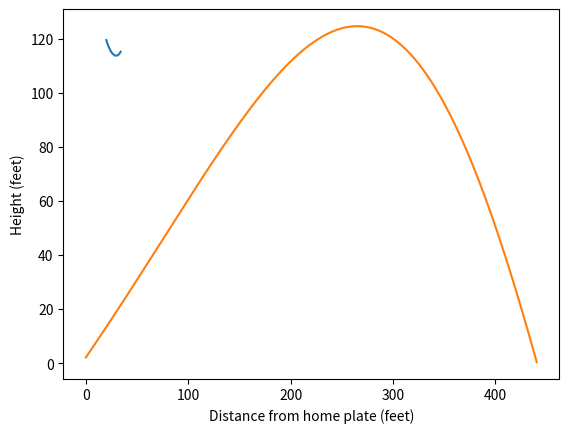

Write Python code to recreate this figure.
# -*- coding: utf-8 -*-
"""
[redacted]
[redacted]
"""

import math
import numpy as np
import matplotlib.pyplot as mp


###############################################################
#Needed constants and utility functions
C_drag   = 0.4     #          coefficient of drag
C_lift   = 0.30    #          coefficient of lift (Magnus force)
rho      = 1.23    #kg/m^3  - assumed density of air at sea level
A        = 0.00426 #m^2     - cross sectional area of baseball
m        = 0.145   #kg      - mass of baseball
g        = 9.8     #m/s^2   - acceleration of gravity
dt       = 0.01    #seconds - increment of time used in RK
kappa    = 0.5 * C_drag * rho * A / m
                   #coefficient used to scale abs(v)v for drag computation
mu       = 0.5 * C_lift * rho * A / m
                    #coefficient used for lift in Magnus force
startx   = 0.0
starty   = 2.0/3.0

###############################################################
v_tol    = 0.001   #target difference in velocities

#takes meters per second, converts to miles per hour
def mps_to_mph(mps):
    return 2.236936 * mps

#mph to meters per second
def mph_to_mps(mph):
    return mph/2.236936

#miles to meters
def miles_to_meters(miles):
    return 1609.344 * miles

#meters to miles
def meters_to_miles(meters):
    return meters/1609.344

#degrees to radians
def dtr(deg):
    return math.pi * deg /180.

#radians to degrees
def rtd(rad):
    return 180. * rad / math.pi

def m2f(meters):
    return 3.28084 * meters

def f2m(feet):
    return feet/3.28084

targetx = f2m(375.0)
targety = f2m(75.0)

#################################################################
    
#the vectors we perform Runge-Kutta on are four-vectors (x,y,x',y'),
#where x',y' are the time derivatives of x,y respectively.
#this is needed to cast our differential equation into first order form,
#which is required for Runge-Kutta
#
#we accomplish this by using numpy arrays
#here, we create some utility functions to achieve this
#
#we will do our computations in metric, convert to and from english
#for presentation purposes

def dist(rk_vec):
    return math.sqrt(rk_vec[0]**2 + rk_vec[1]**2)
    
def speed(rk_vec):
    return math.sqrt(rk_vec[2]**2 + rk_vec[3]**2)
    
def direction(rk_vec):
    s = speed(rk_vec)
    return np.array([0.0, 0.0, rk_vec[2] / s, rk_vec[3] / s])
                   
#this is as in the first order ODE y' = f(t, y)
def f(rk_vec):
    c = -kappa * speed(rk_vec)
    return np.array([rk_vec[2], rk_vec[3], c * rk_vec[2], c * rk_vec[3] - g])

def f2(rk_vec):
    c = -kappa * speed(rk_vec)
    d = mu * speed(rk_vec)
    return np.array([rk_vec[2], rk_vec[3], c * rk_vec[2] - d * rk_vec[3], c * rk_vec[3] + d * rk_vec[2] - g])


def rungekutta_with_cond(start_pt, start_t, h, fn, cutoff_x):
    cur_pt = start_pt
    cur_t  = start_t
    datalist = [cur_pt]
    while cur_pt[0] < cutoff_x:
        k1 = h * fn(cur_pt)
        k2 = h * fn(cur_pt + 0.5 * k1)
        k3 = h * fn(cur_pt + 0.5 * k2)
        k4 = h * fn(cur_pt + k3)
        cur_t = cur_t + h
        cur_pt = cur_pt + (k1 + 2 * k2 + 2 * k3 + k4)/6
        datalist.append(cur_pt)
    return datalist


def es_to_langle(fn, dt, tx, larray):
    ploty        = []
    for l in larray:
        #start with ridiculously high exit speed, step down until we've found
        v_cur = int(mph_to_mps(200.0))+1
        x     = np.array([startx, starty, v_cur * math.cos(dtr(l)), v_cur * math.sin(dtr(l))])
        rval  = rungekutta_with_cond(x, 0, dt, fn, tx)
        y     = rval[-1][1]

        while y > targety and y > 0:
            v_cur = v_cur - 2
            x     = np.array([startx, starty, v_cur * math.cos(dtr(l)), v_cur * math.sin(dtr(l))])
            rval  = rungekutta_with_cond(x, 0, dt, fn, tx)
            y     = rval[-1][1]

        if y > 0:
            v_lo = v_cur
            v_hi = v_cur + 5

            while v_hi - v_lo > v_tol:
                v_cur  = 0.5 * (v_hi + v_lo)
                x      = np.array([startx, starty, v_cur * math.cos(dtr(l)), v_cur * math.sin(dtr(l))])
                rval   = rungekutta_with_cond(x, 0, dt, fn, tx)
                y      = rval[-1][1]
                if y < targety:
                    v_lo = v_cur
                else:
                    v_hi = v_cur
            ploty.append(mps_to_mph(v_cur))
            
        else:
            ploty.append(0)
            
        
    return ploty



if __name__ == "__main__":
    #l = 40.0
    #v = 56.0
    #x = np.array([0, 1, v * math.cos(dtr(l)), v * math.sin(dtr(l))])
    #r = rungekutta_with_cond(x, 0, dt, f, targetx)
    #print(vec_m2f(r[1][-1]))
    
    launch_angle = [20 + i for i in range(0,15)]
    
    print("Begin, using Magnus force computation")
    ploty2 = es_to_langle(f2, dt, targetx, launch_angle)
    mp.plot(launch_angle, ploty2)
    mp.xlabel("Launch angle (degrees)")
    mp.ylabel("Exit velocity (mph)")
    mp.show()
    
    launch_angle = 29
    v            = mph_to_mps(114)
    
    u    = np.array([startx, starty, v * math.cos(dtr(launch_angle)), v * math.sin(dtr(launch_angle))])
    rval = rungekutta_with_cond(u, 0, dt, f2, f2m(600))
    
    x = []
    y = []
    
    for r in rval:
        if r[1] < 0: break
        x.append(m2f(r[0]))
        y.append(m2f(r[1]))
        
    mp.plot(x,y)
    mp.xlabel("Distance from home plate (feet)")
    mp.ylabel("Height (feet)")
    mp.show()
    print(x[-1])
    